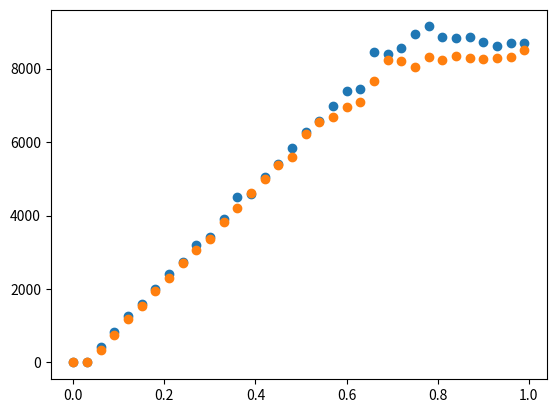

Recreate this plot in Python.
import re
import matplotlib.pyplot as plt
import numpy as np
data = """
[Sample{leftSpeed=0.0, rightSpeed=0.0, leftEncoder=0.0, rightEncoder=0.0}, Sample{leftSpeed=0.03, rightSpeed=0.03, leftEncoder=0.0, rightEncoder=0.0}, Sample{leftSpeed=0.06, rightSpeed=0.06, leftEncoder=418.0, rightEncoder=352.0}, Sample{leftSpeed=0.09, rightSpeed=0.09, leftEncoder=832.0, rightEncoder=748.0}, Sample{leftSpeed=0.12, rightSpeed=0.12, leftEncoder=1265.0, rightEncoder=1197.0}, Sample{leftSpeed=0.15, rightSpeed=0.15, leftEncoder=1579.0, rightEncoder=1533.0}, Sample{leftSpeed=0.18, rightSpeed=0.18, leftEncoder=1997.0, rightEncoder=1935.0}, Sample{leftSpeed=0.21, rightSpeed=0.21, leftEncoder=2402.0, rightEncoder=2297.0}, Sample{leftSpeed=0.24, rightSpeed=0.24, leftEncoder=2742.0, rightEncoder=2708.0}, Sample{leftSpeed=0.27, rightSpeed=0.27, leftEncoder=3211.0, rightEncoder=3071.0}, Sample{leftSpeed=0.30000000000000004, rightSpeed=0.30000000000000004, leftEncoder=3410.0, rightEncoder=3366.0}, Sample{leftSpeed=0.33000000000000007, rightSpeed=0.33000000000000007, leftEncoder=3906.0, rightEncoder=3837.0}, Sample{leftSpeed=0.3600000000000001, rightSpeed=0.3600000000000001, leftEncoder=4495.0, rightEncoder=4202.0}, Sample{leftSpeed=0.3900000000000001, rightSpeed=0.3900000000000001, leftEncoder=4599.0, rightEncoder=4611.0}, Sample{leftSpeed=0.42000000000000015, rightSpeed=0.42000000000000015, leftEncoder=5038.0, rightEncoder=5004.0}, Sample{leftSpeed=0.4500000000000002, rightSpeed=0.4500000000000002, leftEncoder=5411.0, rightEncoder=5364.0}, Sample{leftSpeed=0.4800000000000002, rightSpeed=0.4800000000000002, leftEncoder=5835.0, rightEncoder=5600.0}, Sample{leftSpeed=0.5100000000000002, rightSpeed=0.5100000000000002, leftEncoder=6279.0, rightEncoder=6212.0}, Sample{leftSpeed=0.5400000000000003, rightSpeed=0.5400000000000003, leftEncoder=6579.0, rightEncoder=6547.0}, Sample{leftSpeed=0.5700000000000003, rightSpeed=0.5700000000000003, leftEncoder=6986.0, rightEncoder=6690.0}, Sample{leftSpeed=0.6000000000000003, rightSpeed=0.6000000000000003, leftEncoder=7377.0, rightEncoder=6960.0}, Sample{leftSpeed=0.6300000000000003, rightSpeed=0.6300000000000003, leftEncoder=7449.0, rightEncoder=7095.0}, Sample{leftSpeed=0.6600000000000004, rightSpeed=0.6600000000000004, leftEncoder=8458.0, rightEncoder=7675.0}, Sample{leftSpeed=0.6900000000000004, rightSpeed=0.6900000000000004, leftEncoder=8399.0, rightEncoder=8240.0}, Sample{leftSpeed=0.7200000000000004, rightSpeed=0.7200000000000004, leftEncoder=8549.0, rightEncoder=8197.0}, Sample{leftSpeed=0.7500000000000004, rightSpeed=0.7500000000000004, leftEncoder=8944.0, rightEncoder=8046.0}, Sample{leftSpeed=0.7800000000000005, rightSpeed=0.7800000000000005, leftEncoder=9147.0, rightEncoder=8329.0}, Sample{leftSpeed=0.8100000000000005, rightSpeed=0.8100000000000005, leftEncoder=8850.0, rightEncoder=8248.0}, Sample{leftSpeed=0.8400000000000005, rightSpeed=0.8400000000000005, leftEncoder=8829.0, rightEncoder=8332.0}, Sample{leftSpeed=0.8700000000000006, rightSpeed=0.8700000000000006, leftEncoder=8849.0, rightEncoder=8302.0}, Sample{leftSpeed=0.9000000000000006, rightSpeed=0.9000000000000006, leftEncoder=8725.0, rightEncoder=8262.0}, Sample{leftSpeed=0.9300000000000006, rightSpeed=0.9300000000000006, leftEncoder=8612.0, rightEncoder=8291.0}, Sample{leftSpeed=0.9600000000000006, rightSpeed=0.9600000000000006, leftEncoder=8705.0, rightEncoder=8322.0}, Sample{leftSpeed=0.9900000000000007, rightSpeed=0.9900000000000007, leftEncoder=8707.0, rightEncoder=8507.0}]
"""
leftSpeeds = np.array([float(x) for x in re.findall(r"leftSpeed=([\w.-]+)", data)])
rightSpeeds = np.array([float(x) for x in re.findall(r"rightSpeed=([\w.-]+)", data)])
leftEncoders = np.array([float(x) for x in re.findall(r"leftEncoder=([\w.-]+)", data)])
rightEncoders = np.array([float(x) for x in re.findall(r"rightEncoder=([\w.-]+)", data)])

plt.scatter(leftSpeeds,leftEncoders)
plt.scatter(rightSpeeds,rightEncoders)
plt.show()

'''
positive = turns>=0
negative = turns<=0
positive_m, positive_b = np.polyfit(ticks[positive],deltaDegs[positive],1)
negative_m, negative_b = np.polyfit(ticks[negative],deltaDegs[negative],1)

def plt_mxb(m,b):
    data = np.array([np.amin(ticks),np.amax(ticks)])
    plt.plot(data, data*m+b, '--')

print(positive_m,positive_b,negative_m,negative_b)

plt.scatter(ticks,deltaDegs)
plt_mxb(positive_m, positive_b)
plt_mxb(negative_m, negative_b)
plt.show()
'''